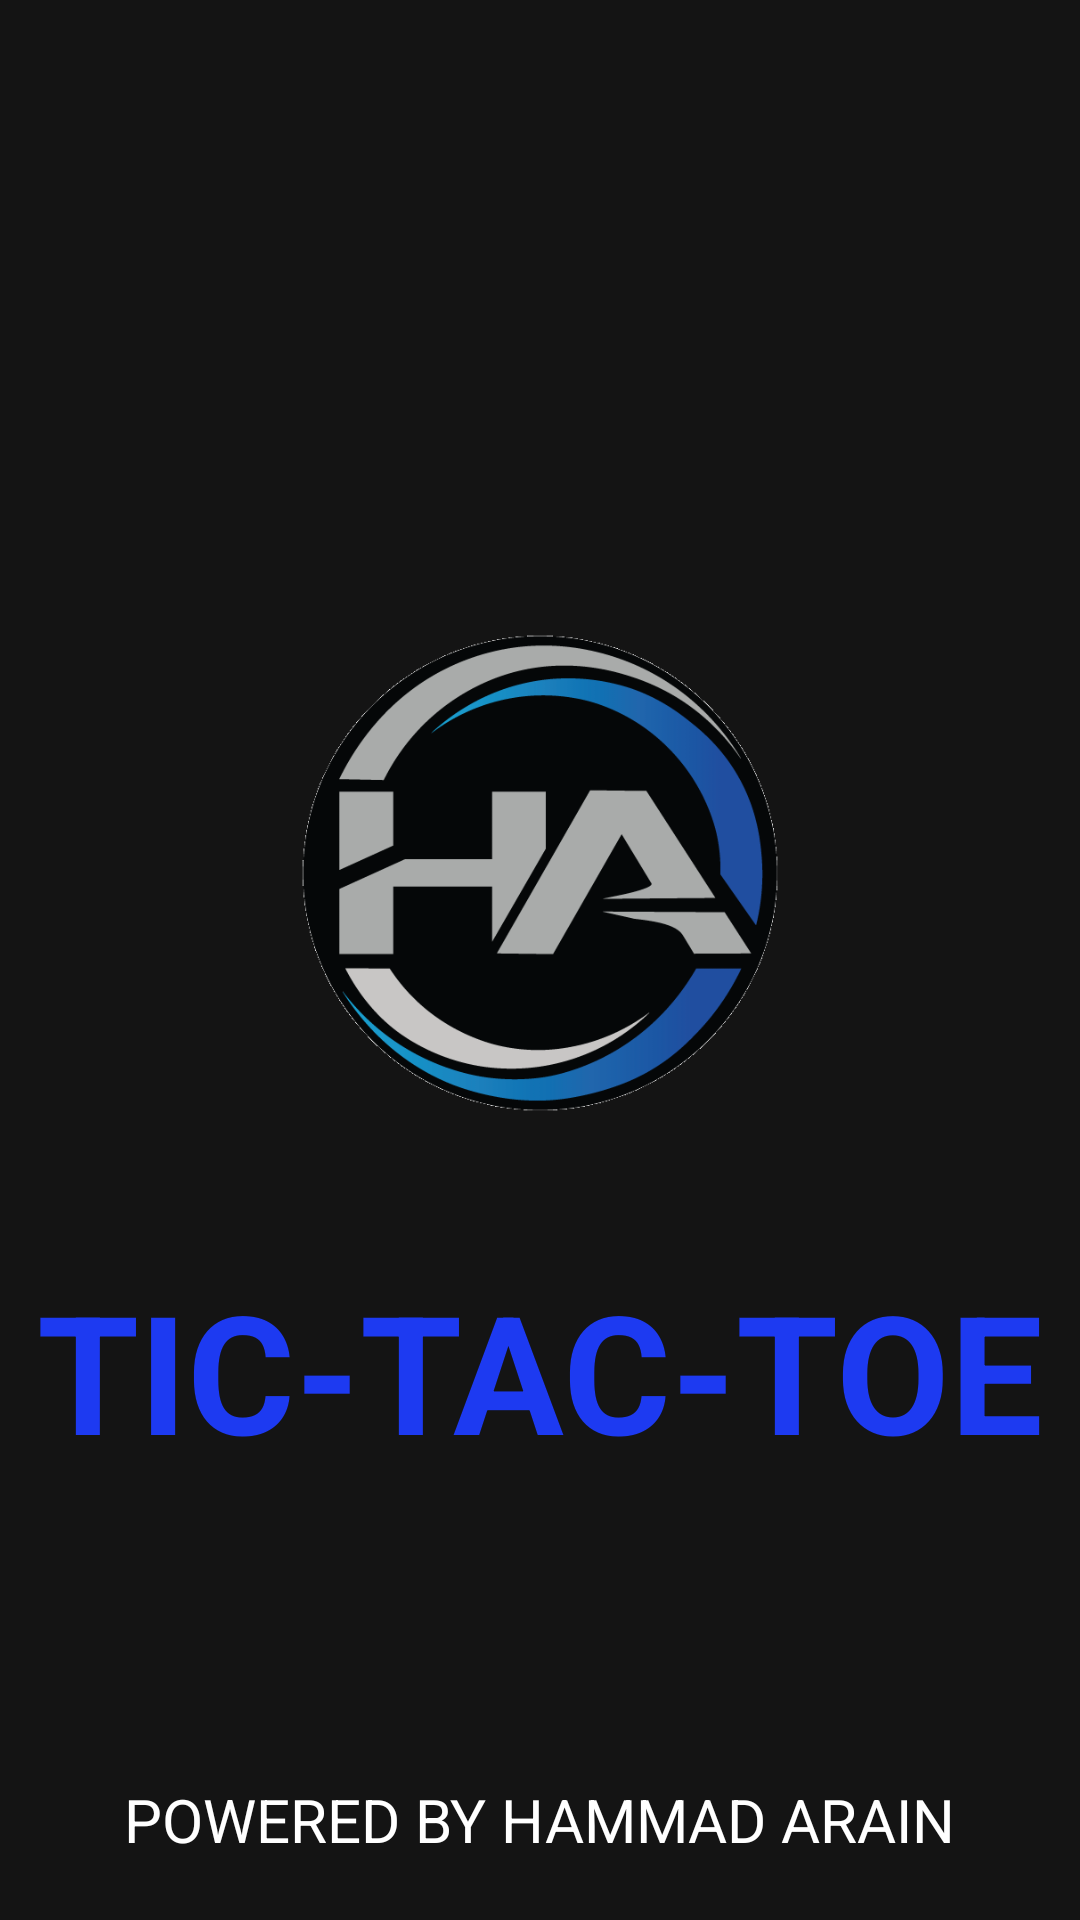

Produce the Android XML layout that renders to this screen, including the resource entries it uses.
<!-- AndroidManifest.xml: application theme Theme.TictacToeGAME -->
<!-- res/layout/activity_splash.xml -->
<?xml version="1.0" encoding="utf-8"?>
<RelativeLayout xmlns:android="http://schemas.android.com/apk/res/android"
    xmlns:app="http://schemas.android.com/apk/res-auto"
    xmlns:tools="http://schemas.android.com/tools"
    android:layout_width="match_parent"
    android:layout_height="match_parent"
    android:background="#FA101010"
    tools:context=".splash_activity">


    <ImageView
        android:id="@+id/splash_iv"
        android:layout_width="250dp"
        android:layout_height="250dp"
       android:layout_marginTop="170dp"
        android:layout_centerHorizontal="true"
        android:src="@drawable/ha_logo" />

    <TextView
        android:layout_width="wrap_content"
        android:layout_height="wrap_content"
        android:layout_below="@+id/splash_iv"
        android:layout_centerHorizontal="true"
        android:text="TIC-TAC-TOE"
        android:textColor="#1D3AF1"
        android:textSize="55dp"
        android:textStyle="bold" />

    <TextView
        android:layout_width="wrap_content"
        android:layout_height="wrap_content"
        android:text="POWERED BY HAMMAD ARAIN"
        android:textSize="20dp"
        android:layout_alignParentBottom="true"
        android:layout_centerHorizontal="true"
        android:layout_marginBottom="20dp"
        android:textColor="@color/white"/>

</RelativeLayout>
<!-- resources referenced by this layout -->
<resources>
  <color name="white">#FFFFFFFF</color>
  <!-- drawable ha_logo: png bitmap (drawable-v24, 15525 bytes) -->
  <style name="Theme.TictacToeGAME" parent="Theme.MaterialComponents.DayNight.NoActionBar">
          
          <item name="colorPrimary">@color/purple_500</item>
          <item name="colorPrimaryVariant">@color/purple_700</item>
          <item name="colorOnPrimary">@color/white</item>
          
          <item name="colorSecondary">@color/teal_200</item>
          <item name="colorSecondaryVariant">@color/teal_700</item>
          <item name="colorOnSecondary">@color/black</item>
          
          <item name="android:statusBarColor" tools:targetApi="l">?attr/colorPrimaryVariant</item>
          
      </style>
  <color name="purple_500">#FF6200EE</color>
  <color name="purple_700">#FF3700B3</color>
  <color name="teal_200">#FF03DAC5</color>
  <color name="teal_700">#FF018786</color>
  <color name="black">#FF000000</color>
</resources>
